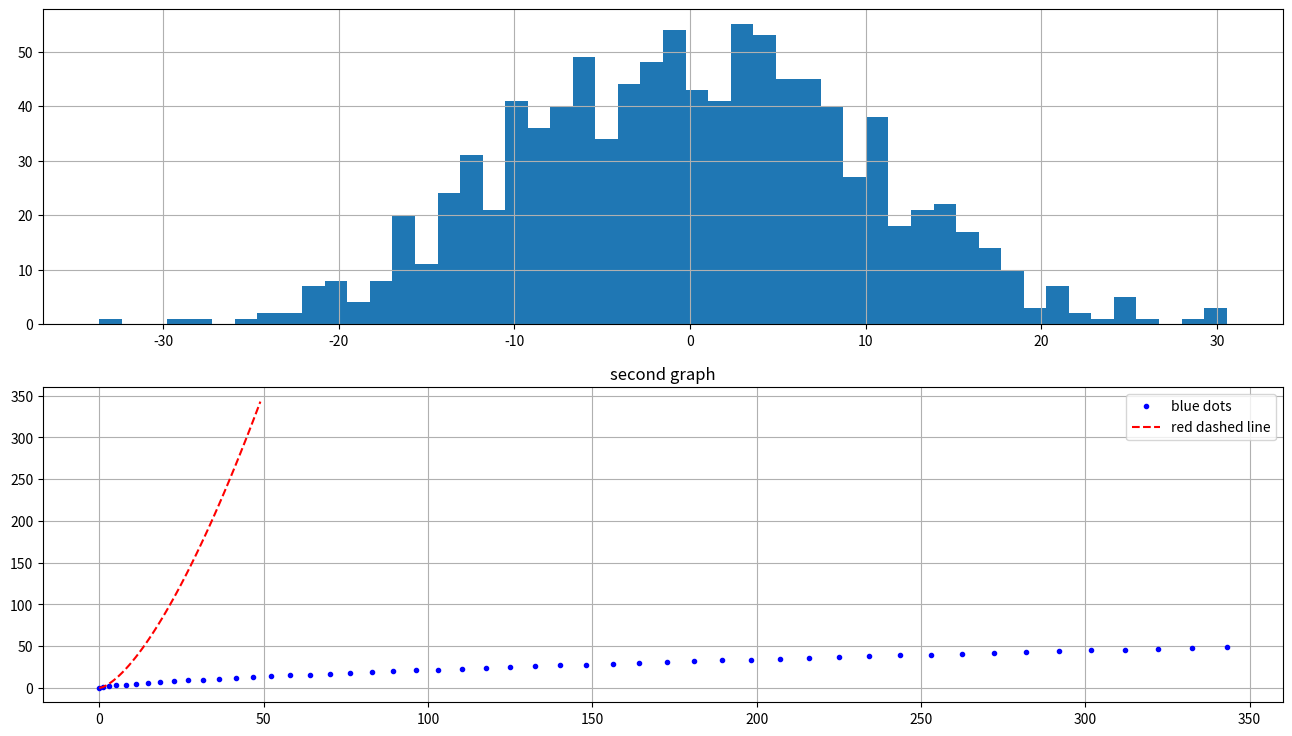

Here is the Python script that generated this plot:
import matplotlib.pyplot as plt
import numpy as np
import pandas as pd

fig = plt.figure(figsize=(16, 9))  # создали рисунок/Figure Fig пропорциями 16:9
ax1 = fig.add_subplot(
    211)  # создали Axes (подграфик) ax1 в серии из 2 графиков, поставили на позицию [1,1] -- левый верхний угол
ax2 = fig.add_subplot(
    212)  # создали Axes ax2 в серии из 2 графиков, поставили на позицию [1,2] -- первый график во второй "строке" графиков

# сгенерируем данные для какой-нибудь гистограммы
values = np.random.normal(0, 10, 1000)

# строим гистограмму с 50 блоками
ax1.hist(values, 50)
ax1.grid()  # делаем сетку на графике ax1

x = [i for i in range(50)]
y = [j ** 1.5 for j in x]

ax2.plot(y, x, 'b.', label='blue dots')
ax2.plot(x, y, 'r--', label='red dashed line')
ax2.set_title('second graph')  # здесь название функции немного отличается от случая, когда мы вызывали напрямую из plt!

ax2.grid()  # делаем сетку на графике ax2
ax2.legend()  # делаем легенду на графике ax2

fig.show()